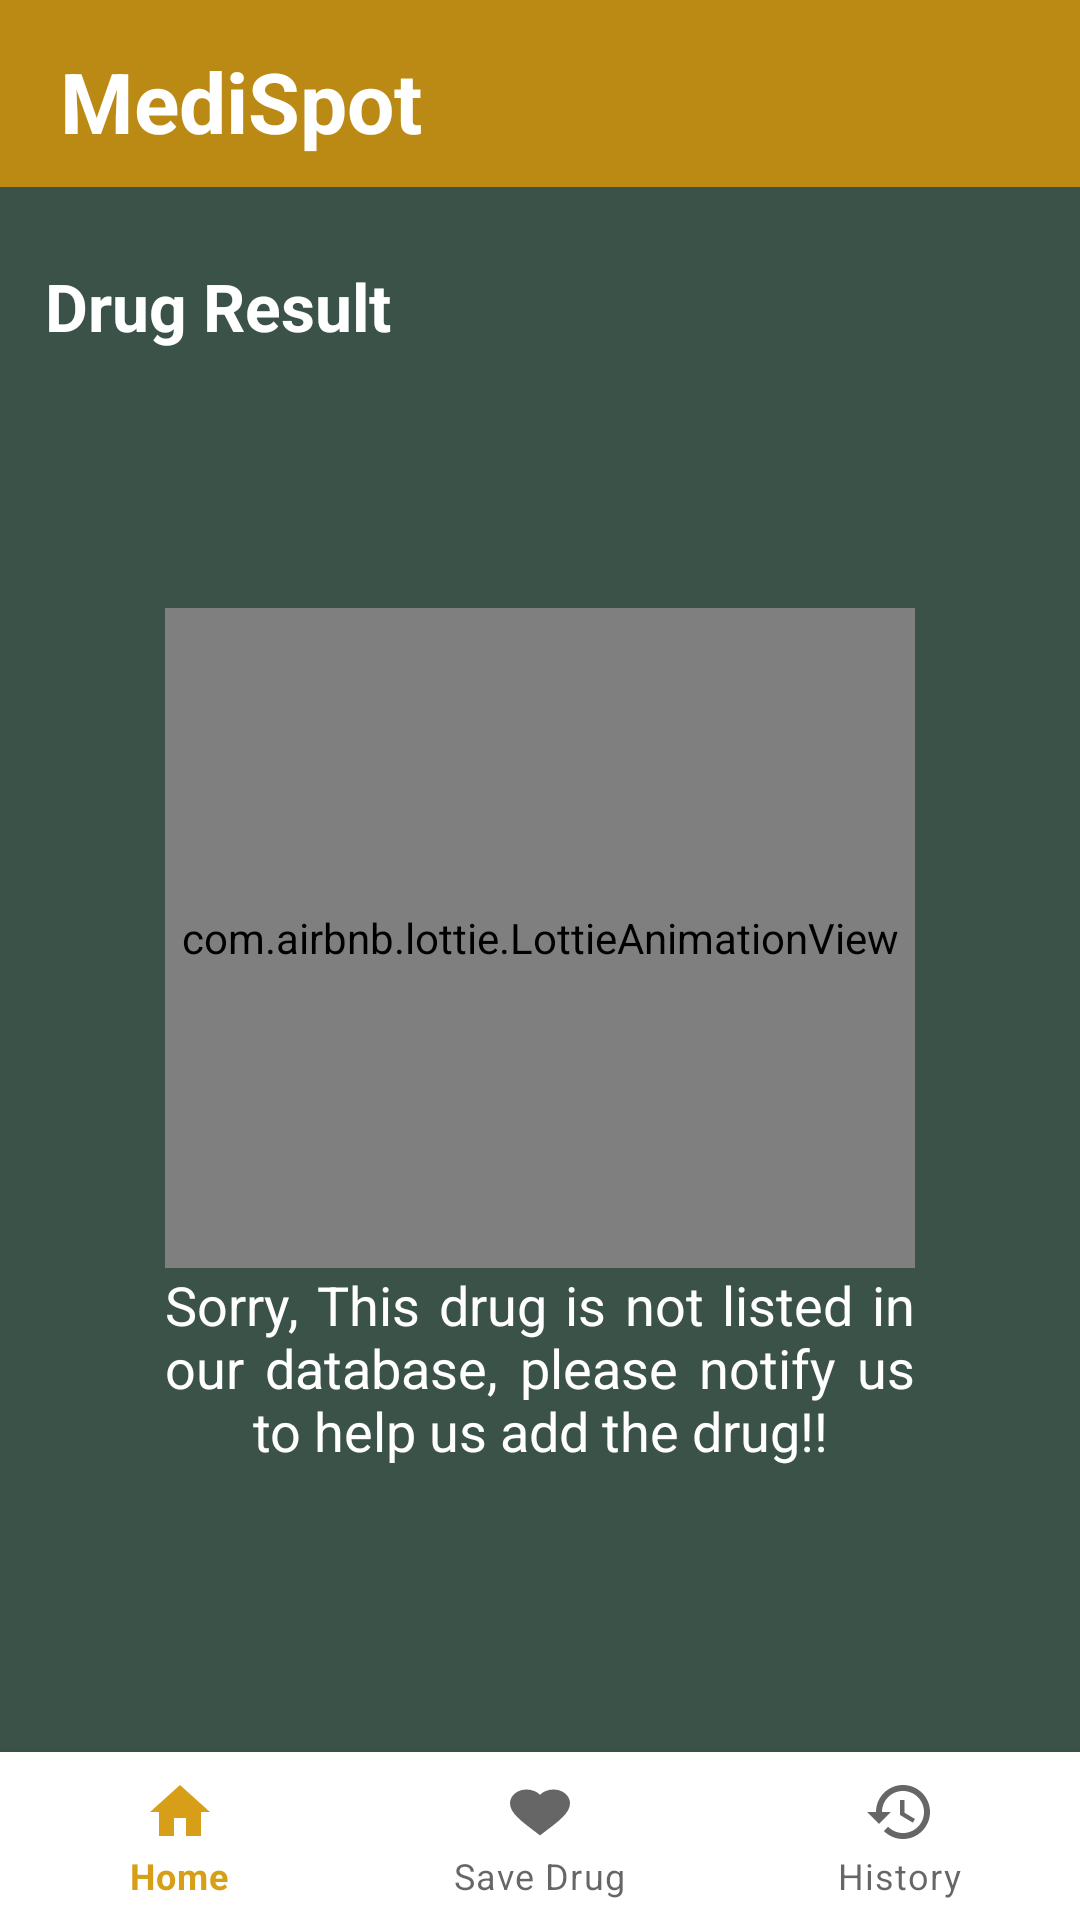

Reconstruct the res/layout file that produces this screen, plus the resources it refers to.
<!-- AndroidManifest.xml: application theme Theme.MediSpot -->
<!-- res/layout/activity_registered_user_result_page.xml -->
<?xml version="1.0" encoding="utf-8"?>
<androidx.constraintlayout.widget.ConstraintLayout
    android:id="@+id/mainlayout"
    xmlns:android="http://schemas.android.com/apk/res/android"
    xmlns:app="http://schemas.android.com/apk/res-auto"
    xmlns:tools="http://schemas.android.com/tools"
    android:layout_width="match_parent"
    android:layout_height="match_parent"
    android:background="@color/Drawable_color"
    tools:context=".RegisteredUser.RegisteredUserResultPage">

    <RelativeLayout
        android:id="@+id/menulayout"
        android:layout_width="match_parent"
        android:layout_height="wrap_content"
        android:paddingStart="10dp"
        android:paddingTop="15dp"
        android:paddingBottom="10dp"
        app:layout_constraintStart_toStartOf="parent"
        app:layout_constraintEnd_toEndOf="parent"
        app:layout_constraintTop_toTopOf="parent"
        android:background="@color/Primary_color">

        <TextView
            android:layout_width="146dp"
            android:layout_height="wrap_content"
            android:layout_marginStart="10dp"
            android:text="MediSpot"
            android:textColor="@color/white"
            android:textSize="28dp"
            android:textStyle="bold" />

    </RelativeLayout>

    <LinearLayout
        android:id="@+id/login_screen"
        android:layout_width="match_parent"
        android:layout_height="wrap_content"
        android:padding="10dp"
        android:transitionName="login_screen"
        app:layout_constraintTop_toBottomOf="@id/menulayout"
        app:layout_constraintVertical_bias="0.074"
        tools:layout_editor_absoluteX="0dp">

        <LinearLayout
            android:id="@+id/layout"
            android:layout_width="match_parent"
            android:layout_height="match_parent"
            android:orientation="vertical"
            android:paddingTop="10dp">


            <TextView
                android:id="@+id/textView"
                android:layout_width="wrap_content"
                android:layout_height="wrap_content"
                android:gravity="center"
                android:padding="5dp"
                android:text="Drug Result"
                android:textColor="@color/white"
                android:textSize="22dp"
                android:textStyle="bold"
                app:layout_constraintEnd_toEndOf="parent"
                app:layout_constraintStart_toStartOf="parent"
                app:layout_constraintTop_toBottomOf="@+id/lottie" />

            <View
                android:layout_width="match_parent"
                android:layout_height="1dp"
                android:layout_marginTop="10dp"
                android:backgroundTint="@color/white"/>

            <LinearLayout
                android:id="@+id/layout_lottie"
                android:layout_width="match_parent"
                android:layout_height="match_parent"
                android:orientation="vertical"
                android:paddingTop="20dp">

                <LinearLayout
                    android:id="@+id/reminder"
                    android:layout_width="250dp"
                    android:layout_height="220dp"
                    android:layout_gravity="center"
                    android:layout_marginTop="50dp"
                    app:layout_constraintEnd_toEndOf="@id/layout"
                    app:layout_constraintStart_toStartOf="@id/layout"
                    app:layout_constraintTop_toBottomOf="@id/menulayout">

                    <com.airbnb.lottie.LottieAnimationView
                        android:layout_width="match_parent"
                        android:layout_height="match_parent"
                        app:lottie_autoPlay="true"
                        app:lottie_loop="true"
                        app:lottie_rawRes="@raw/page_not_found"
                        app:lottie_speed="0.4" />
                </LinearLayout>

                <TextView
                    android:id="@+id/text"
                    android:layout_width="wrap_content"
                    android:layout_height="wrap_content"
                    android:gravity="center"
                    android:paddingStart="45dp"
                    android:paddingEnd="45dp"
                    android:text="Sorry, This drug is not listed in our database, please notify us to help us add the drug!!"
                    android:textColor="@color/white"
                    android:textSize="18dp"
                    android:justificationMode = "inter_word"
                    app:layout_constraintEnd_toEndOf="parent"
                    app:layout_constraintStart_toStartOf="parent"
                    app:layout_constraintTop_toBottomOf="@+id/lottie" />

            </LinearLayout>

            <androidx.recyclerview.widget.RecyclerView
                android:id="@+id/view"
                android:layout_width="match_parent"
                android:layout_height="match_parent"
                android:layout_marginTop="20dp"
                android:visibility="visible"/>

        </LinearLayout>

    </LinearLayout>

    <com.google.android.material.bottomnavigation.BottomNavigationView
        android:id="@+id/bottom_nav"
        android:layout_width="match_parent"
        android:layout_height="wrap_content"
        android:background="@color/white"
        android:elevation="8dp"
        app:menu="@menu/bottom_navigation_bar"
        app:layout_constraintBottom_toBottomOf="parent"
        app:layout_constraintEnd_toEndOf="parent"
        app:layout_constraintHorizontal_bias="0.0"
        app:layout_constraintStart_toStartOf="parent"
        app:layout_constraintVertical_bias="1.0" />

</androidx.constraintlayout.widget.ConstraintLayout>
<!-- resources referenced by this layout -->
<resources>
  <color name="Drawable_color">#3B5249</color>
  <color name="Primary_color">#BA8A14</color>
  <color name="white">#FFFFFFFF</color>
  <style name="Theme.MediSpot" parent="Theme.MaterialComponents.DayNight.NoActionBar">
          
          <item name="colorPrimary">#D69F17</item>
          <item name="colorPrimaryVariant">#AF9145</item>
          <item name="colorOnPrimary">@color/white</item>
          
          <item name="colorSecondary">@color/teal_200</item>
          <item name="colorSecondaryVariant">@color/teal_700</item>
          <item name="colorOnSecondary">@color/black</item>
          
          <item name="android:statusBarColor" tools:targetApi="l">?attr/colorPrimaryVariant</item>
          
      </style>
  <color name="teal_200">#FF03DAC5</color>
  <color name="teal_700">#FF018786</color>
  <color name="black">#FF000000</color>
</resources>
